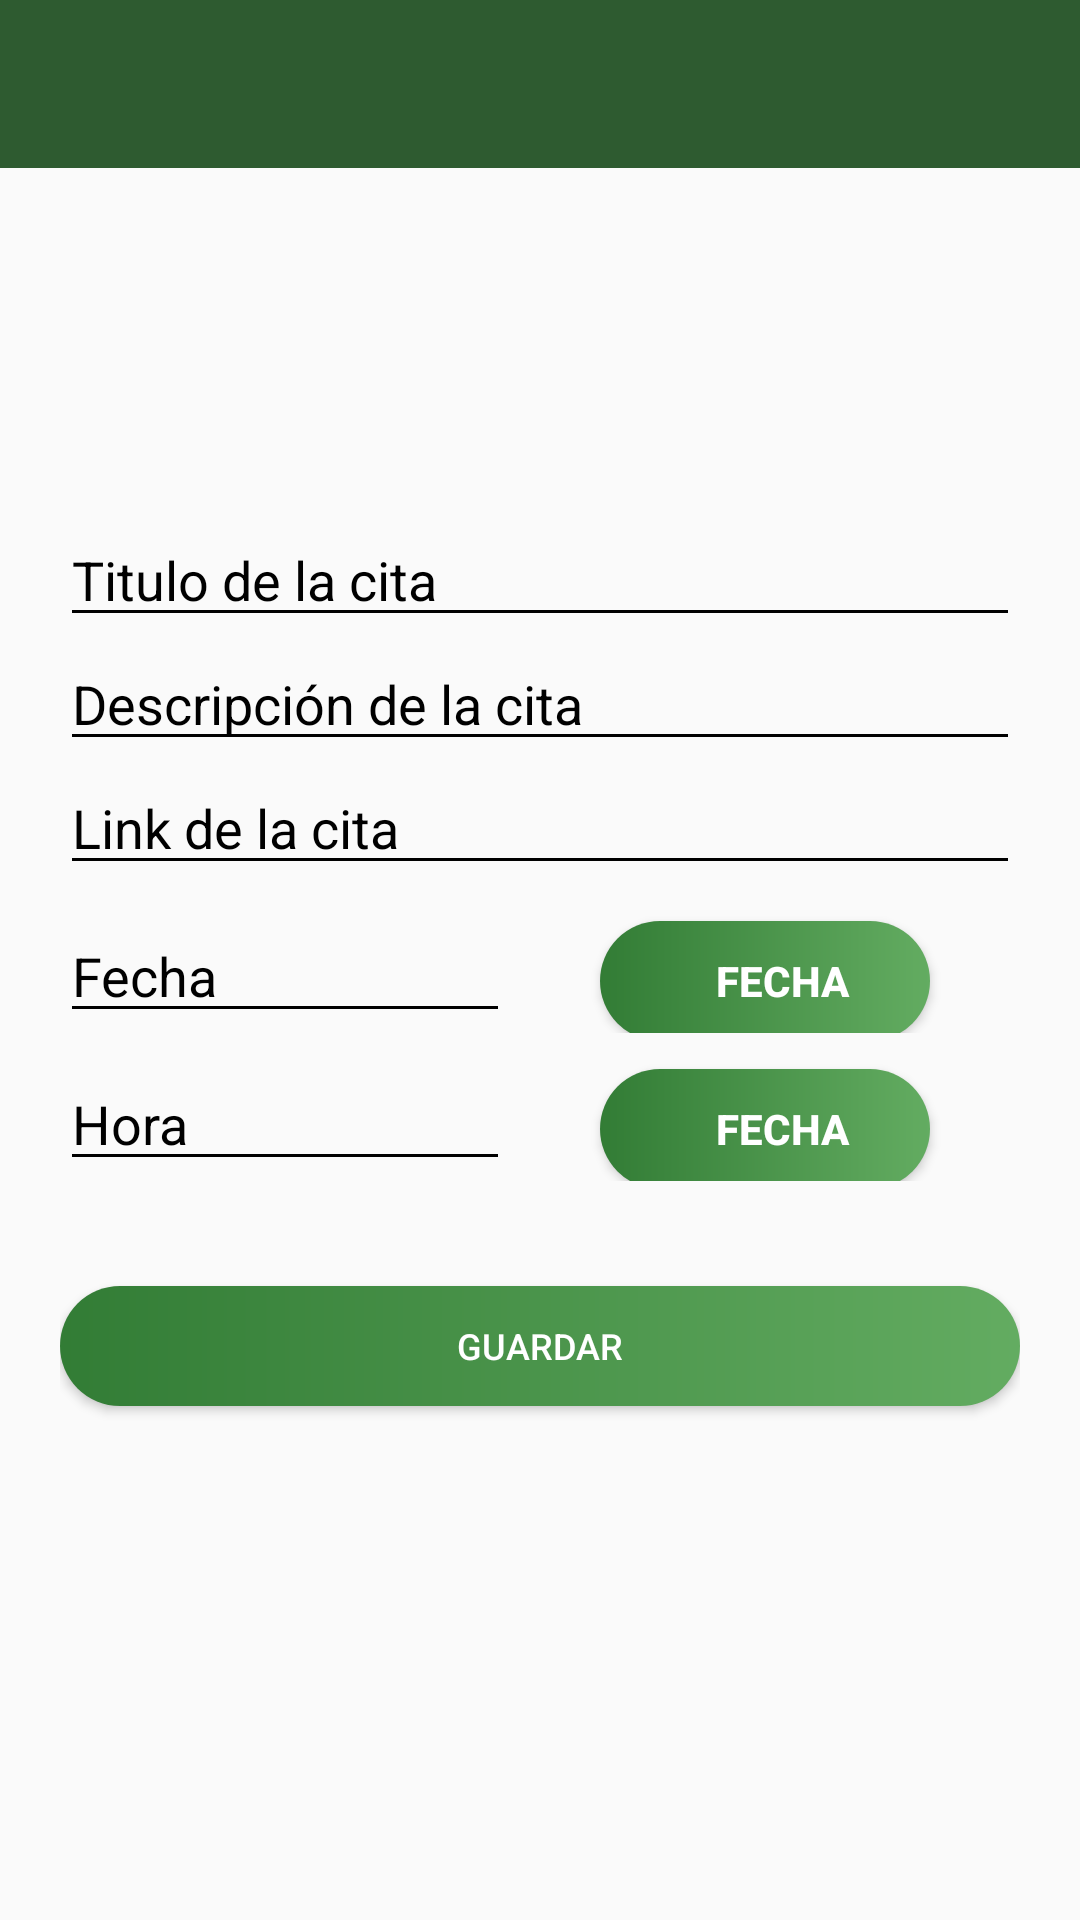

Produce the Android XML layout that renders to this screen, including the resource entries it uses.
<!-- AndroidManifest.xml: activity theme Theme.AppCompat.Light.NoActionBar -->
<!-- res/layout/activity_cita.xml -->
<?xml version="1.0" encoding="utf-8"?>
<androidx.constraintlayout.widget.ConstraintLayout xmlns:android="http://schemas.android.com/apk/res/android"
    xmlns:app="http://schemas.android.com/apk/res-auto"
    xmlns:tools="http://schemas.android.com/tools"
    android:layout_width="match_parent"
    android:layout_height="match_parent"
    tools:context=".CitaActivity">
    <include layout="@layout/action_bar_toolbar"/>
    <LinearLayout
        android:orientation="vertical"
        android:layout_width="match_parent"
        android:layout_height="match_parent"
        >
        <ScrollView
            android:layout_width="match_parent"
            android:layout_height="match_parent"
            android:fillViewport="true">

            <LinearLayout
                android:layout_width="match_parent"
                android:layout_height="match_parent"
                android:gravity="center"
                android:orientation="vertical"
                android:padding="20dp"
                >

                <EditText
                    android:id="@+id/et_title"
                    android:layout_width="match_parent"
                    android:layout_height="wrap_content"
                    android:backgroundTint="#000"
                    android:hint="Titulo de la cita"
                    android:inputType="text"
                    android:textColor="#000"
                    android:textColorHint="#000" />
                <EditText
                    android:id="@+id/et_description"
                    android:layout_width="match_parent"
                    android:layout_height="wrap_content"
                    android:backgroundTint="#000"
                    android:hint="Descripción de la cita"
                    android:inputType="text"
                    android:textColor="#000"
                    android:textColorHint="#000" />
                <EditText
                    android:id="@+id/et_link"
                    android:layout_width="match_parent"
                    android:layout_height="wrap_content"
                    android:backgroundTint="#000"
                    android:hint="Link de la cita"
                    android:inputType="text"
                    android:textColor="#000"
                    android:textColorHint="#000" />

                <LinearLayout
                    android:layout_width="match_parent"
                    android:layout_height="wrap_content"
                    android:layout_marginTop="8dp"
                    android:orientation="horizontal">

                    <EditText
                        android:id="@+id/et_fecha"
                        android:layout_width="150dp"
                        android:layout_height="wrap_content"
                        android:backgroundTint="#000"
                        android:hint="Fecha"
                        android:inputType="text"
                        android:textColor="#000"
                        android:textColorHint="#000" />
                    <Button
                        android:id="@+id/btn_fecha"
                        android:layout_width="110dp"
                        android:layout_height="40dp"
                        android:background="@drawable/btn_round"
                        android:drawableLeft="@drawable/ic_fecha"
                        android:gravity="center"
                        android:paddingLeft="15dp"
                        android:text="Fecha "
                        android:textSize="14dp"
                        android:textStyle="bold"
                        android:layout_marginLeft="30dp"
                        android:textColor="@color/white" />

                </LinearLayout>

                <LinearLayout
                    android:layout_width="match_parent"
                    android:layout_height="wrap_content"
                    android:layout_marginTop="8dp"
                    android:orientation="horizontal">

                    <EditText
                        android:id="@+id/et_hora"
                        android:layout_width="150dp"
                        android:layout_height="wrap_content"
                        android:backgroundTint="#000"
                        android:hint="Hora"
                        android:inputType="text"
                        android:textColor="#000"
                        android:textColorHint="#000" />
                    <Button
                        android:id="@+id/btn_hora"
                        android:layout_width="110dp"
                        android:layout_height="40dp"
                        android:background="@drawable/btn_round"
                        android:drawableLeft="@drawable/ic_reloj"
                        android:gravity="center"
                        android:paddingLeft="15dp"
                        android:text="Fecha "
                        android:textSize="14dp"
                        android:textStyle="bold"
                        android:layout_marginLeft="30dp"

                        android:textColor="@color/white" />
                </LinearLayout>

                <Button
                    android:id="@+id/btn_insertcite"
                    android:layout_width="match_parent"
                    android:layout_height="40dp"
                    android:layout_marginTop="35dp"
                    android:background="@drawable/btn_round"
                    android:gravity="center"
                    android:paddingHorizontal="25dp"
                    android:textColor="@color/white"
                    android:text="Guardar"
                    android:textSize="12dp" />
            </LinearLayout>

        </ScrollView>
    </LinearLayout>
</androidx.constraintlayout.widget.ConstraintLayout>
<!-- res/layout/action_bar_toolbar.xml (included above) -->
<?xml version="1.0" encoding="utf-8"?>
<com.google.android.material.appbar.AppBarLayout
    xmlns:android="http://schemas.android.com/apk/res/android"
    android:layout_width="match_parent"
    android:layout_height="wrap_content"
>
   <androidx.appcompat.widget.Toolbar
       android:id="@+id/toolbar"
       android:layout_width="match_parent"
       android:layout_height="wrap_content"
        android:background="#2E5B30"
       android:theme="@style/ToolbarTheme"/>

</com.google.android.material.appbar.AppBarLayout>
<!-- resources referenced by this layout -->
<resources>
  <color name="white">#FFFFFFFF</color>
  <!-- drawable btn_round (drawable) -->
  <?xml version="1.0" encoding="utf-8"?>
  <ripple xmlns:android="http://schemas.android.com/apk/res/android"
      android:color="#013108">
      <item android:id="@android:id/mask">
          <shape android:shape="rectangle">
              <solid android:color="#000" />
              <corners android:radius="25dp" />
          </shape>
      </item>
  
      <item android:id="@android:id/background">
          <shape android:shape="rectangle">
              <gradient
                  android:angle="360"
                  android:endColor="#63AC61"
                  android:startColor="#327C35"
                  android:type="linear" />
              <corners android:radius="25dp" />
          </shape>
      </item>
  </ripple>
  <style name="ToolbarTheme" parent="ThemeOverlay.AppCompat.ActionBar">
          <item name="colorControlNormal">@color/white</item>
          <item name="titleTextColor">@color/white</item>
      </style>
</resources>
